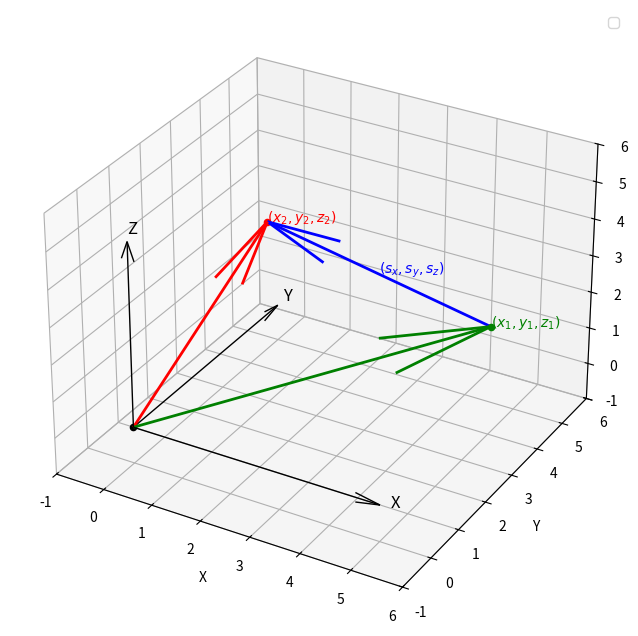

This chart was generated by the following Python code:
import matplotlib.pyplot as plt
from mpl_toolkits.mplot3d import Axes3D
import numpy as np

# Definir el punto inicial en 3D
x1, y1, z1 = 5, 4, 2
P1 = np.array([x1, y1, z1, 1])  # Punto inicial en coordenadas homogéneas

# Definir el vector de traslación en 3D
sx, sy, sz = -4, -1, 2
tras_m = np.array([
    [1, 0, 0, sx],
    [0, 1, 0, sy],
    [0, 0, 1, sz],
    [0, 0, 0, 1]
])  # Matriz de traslación en 3D

# Calcular el punto transformado
P2 = tras_m @ P1
x2, y2, z2 = P2[0], P2[1], P2[2]  # Extraer coordenadas transformadas

# Crear la figura y los ejes 3D
fig = plt.figure(figsize=(8, 8))
ax = fig.add_subplot(111, projection='3d')

# Graficar el origen
ax.scatter(0, 0, 0, color='black')  # Origen

# Graficar los vectores
ax.quiver(0, 0, 0, x1, y1, z1, color='green', linewidth=2)  # Vector inicial
ax.quiver(x1, y1, z1, sx, sy, sz, color='blue', linewidth=2)  # Vector de traslación
ax.quiver(0, 0, 0, x2, y2, z2, color='red', linewidth=2)  # Vector transformado

# Marcar los puntos
ax.scatter(x1, y1, z1, color='green')  # Punto inicial
ax.scatter(x2, y2, z2, color='red')  # Punto transformado

# Etiquetas de puntos y vectores
ax.text(x1, y1, z1, r'$(x_1, y_1, z_1)$', fontsize=10, color='green')
ax.text(x2, y2, z2, r'$(x_2, y_2, z_2)$', fontsize=10, color='red')
ax.text(x1 + sx / 2, y1 + sy / 2, z1 + sz / 2, r'$(s_x, s_y, s_z)$', fontsize=10, color='blue')

# Graficar las flechas de los ejes
ax.quiver(0, 0, 0, 5, 0, 0, color='black', linestyle='-', linewidth=1, arrow_length_ratio=0.1)  # Eje X
ax.quiver(0, 0, 0, 0, 5, 0, color='black', linestyle='-', linewidth=1, arrow_length_ratio=0.1)  # Eje Y
ax.quiver(0, 0, 0, 0, 0, 5, color='black', linestyle='-', linewidth=1, arrow_length_ratio=0.1)  # Eje Z

# Etiquetas de los ejes
ax.text(5.2, 0, 0, 'X', fontsize=12, color='black')
ax.text(0, 5.2, 0, 'Y', fontsize=12, color='black')
ax.text(0, 0, 5.2, 'Z', fontsize=12, color='black')

# Configurar los ejes
ax.set_xlim(-1, 6)
ax.set_ylim(-1, 6)
ax.set_zlim(-1, 6)
ax.set_xlabel('X')
ax.set_ylabel('Y')
ax.set_zlabel('Z')

# Agregar cuadrícula, leyenda y mostrar
ax.grid(True, linestyle='--', alpha=0.5)
ax.legend()
plt.show()
